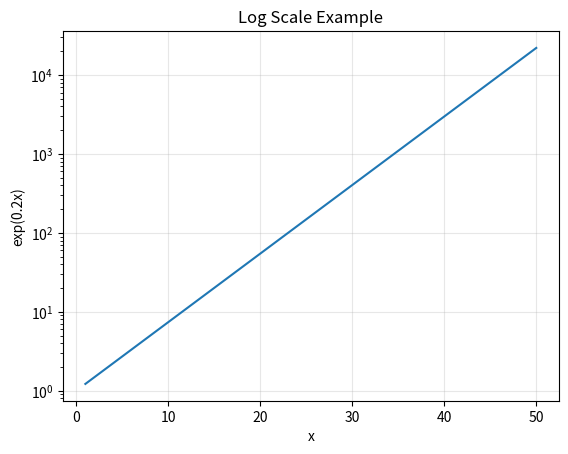

Python code for this plot: (Note: this script raises an exception after producing the figure.)
#!/usr/bin/env python3
"""
Scale examples - Python reference using matplotlib
Equivalent to scale_examples.f90 for visual comparison
"""

import numpy as np
import matplotlib.pyplot as plt

def log_scale_demo():
    """Log scale demonstration - equivalent to Fortran version"""
    print("=== Scale Examples (Python Reference) ===")
    
    # Generate exponential data for log scale (same as Fortran)
    x_exp = np.arange(1, 51)
    y_exp = np.exp(x_exp * 0.2)
    
    plt.figure(figsize=(6.4, 4.8))
    plt.plot(x_exp, y_exp)
    plt.yscale('log')
    plt.title('Log Scale Example')
    plt.xlabel('x')
    plt.ylabel('exp(0.2x)')
    plt.grid(True, alpha=0.3)
    plt.savefig('example/matplotlib/scale_examples/log_scale_ref.png', dpi=150, bbox_inches='tight')
    plt.savefig('example/matplotlib/scale_examples/log_scale_ref.pdf', bbox_inches='tight')
    plt.close()
    
    print("Created: log_scale_ref.png/pdf")

def symlog_scale_demo():
    """Symlog scale demonstration - equivalent to Fortran version"""
    # Generate data that goes through zero for symlog (same as Fortran)
    x_exp = np.arange(1, 51)
    y_symlog = x_exp**3 - 50.0 * x_exp
    
    plt.figure(figsize=(6.4, 4.8))
    plt.plot(x_exp, y_symlog)
    plt.yscale('symlog', linthresh=10.0)  # linthresh equivalent to threshold
    plt.title('Symlog Scale Example')
    plt.xlabel('x')
    plt.ylabel('x³ - 50x')
    plt.grid(True, alpha=0.3)
    plt.savefig('example/matplotlib/scale_examples/symlog_scale_ref.png', dpi=150, bbox_inches='tight')
    plt.savefig('example/matplotlib/scale_examples/symlog_scale_ref.pdf', bbox_inches='tight')
    plt.close()
    
    print("Created: symlog_scale_ref.png/pdf")

if __name__ == "__main__":
    log_scale_demo()
    symlog_scale_demo()